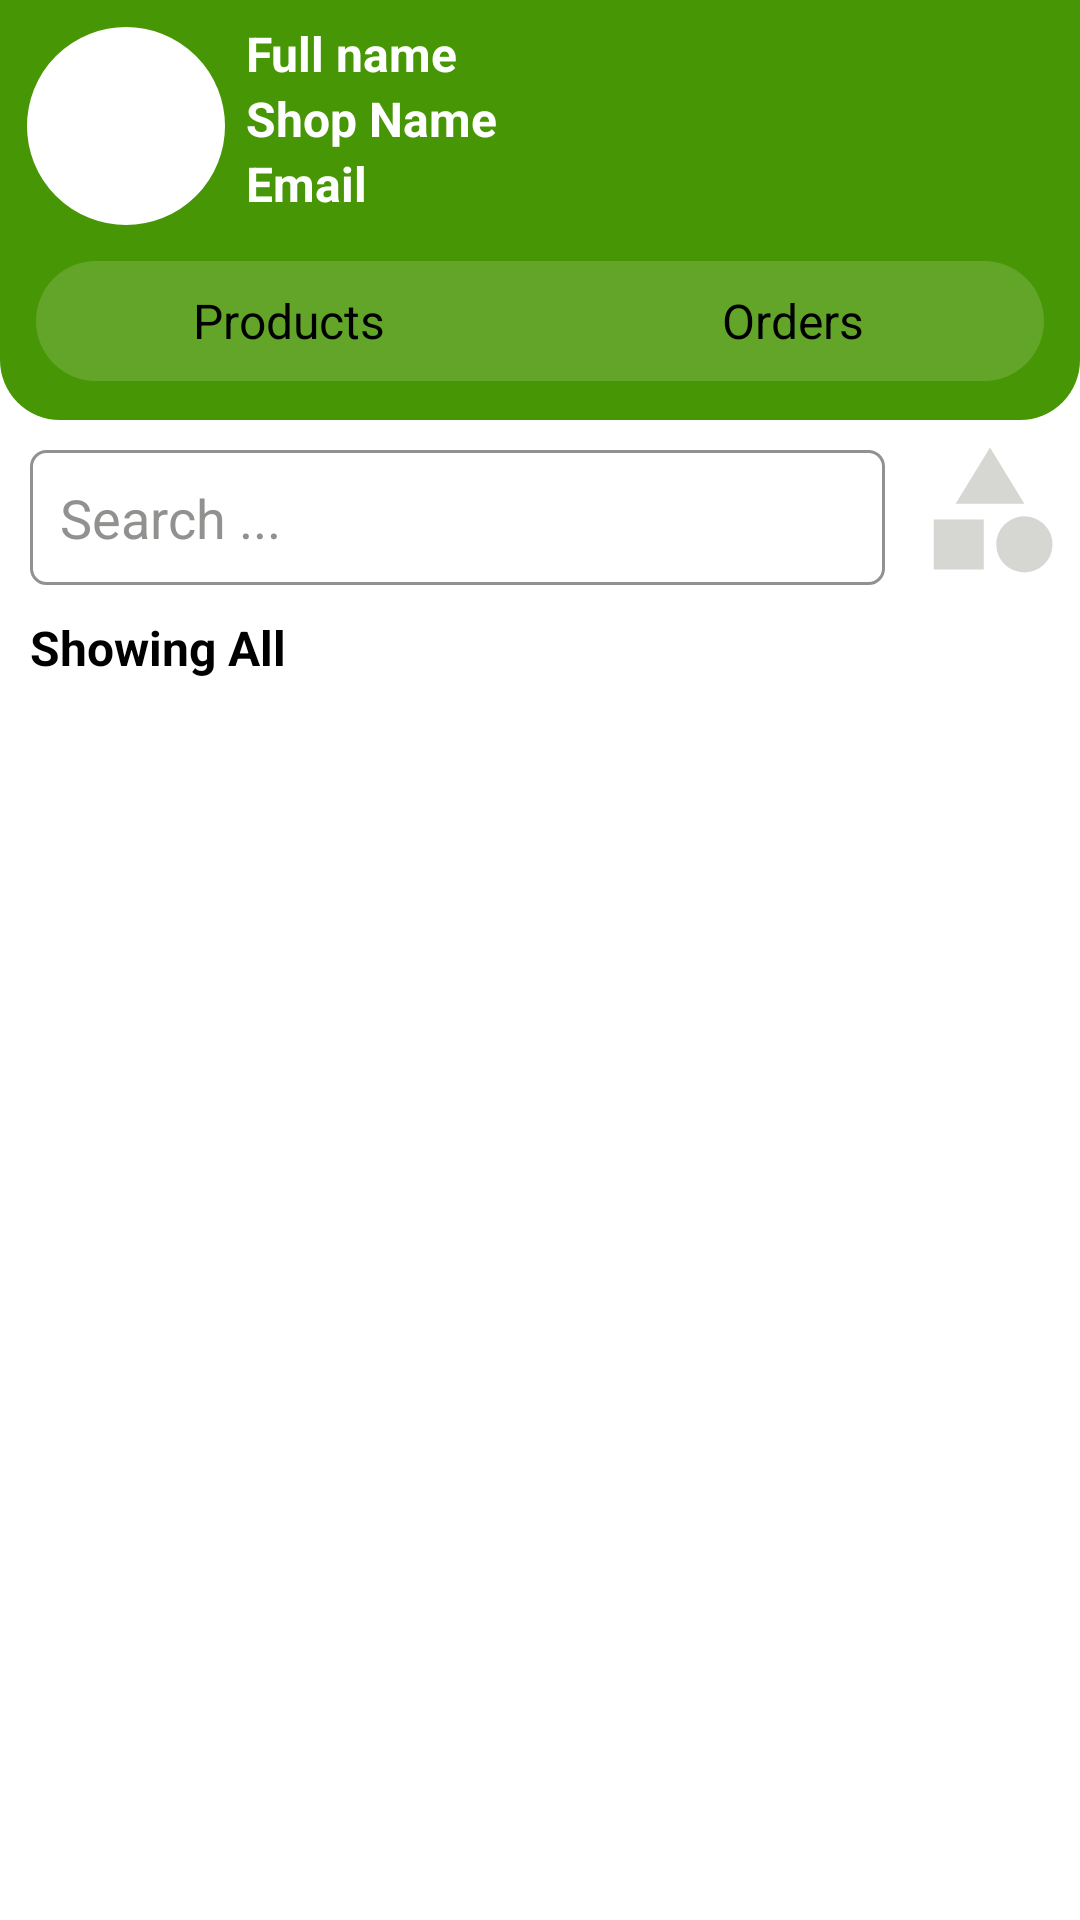

Write the Android layout XML for this screen, with the resource values it uses.
<!-- AndroidManifest.xml: application theme Theme.Grocery_App -->
<!-- res/layout/activity_main_seller.xml -->
<?xml version="1.0" encoding="utf-8"?>
<RelativeLayout xmlns:android="http://schemas.android.com/apk/res/android"
    xmlns:app="http://schemas.android.com/apk/res-auto"
    xmlns:tools="http://schemas.android.com/tools"
    android:layout_width="match_parent"
    android:layout_height="match_parent"
    tools:context=".activities.MainSellerActivity">

    <RelativeLayout
        android:id="@+id/toolbarRl"
        android:layout_width="match_parent"
        android:layout_height="140dp"
        android:background="@drawable/shape_rect01"
        android:padding="7dp">

        <com.google.android.material.imageview.ShapeableImageView
            android:id="@+id/imageProfile"
            android:layout_width="70dp"
            android:scaleType="centerCrop"
            android:layout_marginBottom="5dp"
            app:shapeAppearanceOverlay="@style/Circular"
            android:layout_height="70sp"
            android:background="@drawable/shape_circle02"
            android:src="@drawable/baseline_account_circle_24"/>

        <LinearLayout
            android:layout_width="match_parent"
            android:layout_height="wrap_content"
            android:orientation="vertical"
            android:layout_toEndOf="@id/imageProfile"
            android:layout_marginStart="5dp">

            <TextView
                android:id="@+id/fullNameTv"
                android:layout_width="200dp"
                android:layout_height="wrap_content"
                android:text="@string/full_name"
                android:textSize="16sp"
                android:maxLines="1"
                android:ellipsize="end"
                android:textColor="@color/white"
                android:textStyle="bold"/>

            <TextView
                android:id="@+id/shopNameTv"
                android:layout_width="200dp"
                android:layout_height="wrap_content"
                android:text="@string/shop_name"
                android:textSize="16sp"
                android:maxLines="1"
                android:ellipsize="end"
                android:textColor="@color/white"
                android:textStyle="bold"/>

            <TextView
                android:id="@+id/emailTv"
                android:maxLines="1"
                android:layout_width="match_parent"
                android:layout_height="wrap_content"
                android:text="@string/email"
                android:textSize="16sp"
                android:textColor="@color/white"
                android:textStyle="bold"
                android:ellipsize="end"/>


        </LinearLayout>



        <ImageButton
            android:id="@+id/logoutBtn"
            android:layout_width="40dp"
            android:layout_height="40dp"
            android:background="@color/transparent"
            android:layout_alignParentEnd="true"
            android:src="@drawable/baseline_logout_24"/>

        <ImageButton
            android:id="@+id/editBtn"
            android:layout_width="40dp"
            android:layout_height="40dp"
            android:layout_toStartOf="@id/logoutBtn"
            android:background="@color/transparent"
            android:src="@drawable/baseline_edit_24"/>

        <ImageButton
            android:id="@+id/addProductBtn"
            android:layout_width="40dp"
            android:layout_height="40dp"
            android:layout_toStartOf="@id/editBtn"
            android:background="@color/transparent"
            android:src="@drawable/baseline_add_shopping_cart_24_white"/>

        <LinearLayout
            android:layout_width="match_parent"
            android:layout_height="40dp"
            android:orientation="horizontal"
            android:layout_margin="5dp"
            android:background="@drawable/shape_rect_04_gray"
            android:layout_below="@id/imageProfile">

            <TextView
                android:id="@+id/productTv"
                android:layout_width="0dp"
                android:layout_height="match_parent"
                android:layout_weight="1"
                android:gravity="center"
                android:textColor="@color/black"
                android:text="@string/product"
                android:background="@drawable/shape_rect_04"
                android:textSize="16sp" />

            <TextView
                android:id="@+id/ordersTv"
                android:layout_width="0dp"
                android:gravity="center"
                android:layout_height="match_parent"
                android:layout_weight="1"
                android:textColor="@color/black"
                android:text="@string/orders"
                android:textSize="16sp"/>

        </LinearLayout>
    </RelativeLayout>

    <RelativeLayout
        android:id="@+id/filterRl"
        android:layout_width="match_parent"
        android:layout_height="wrap_content"
        android:layout_below="@+id/toolbarRl">

        <EditText
            android:id="@+id/searchEt"
            android:layout_width="match_parent"
            android:layout_height="45dp"
            android:layout_marginStart="10dp"
            android:layout_marginTop="10dp"
            android:layout_marginEnd="10dp"
            android:layout_marginBottom="10dp"
            android:background="@drawable/shape_rect02"
            android:drawableStart="@drawable/baseline_search_24"
            android:drawablePadding="5dp"
            android:hint="@string/search"
            android:layout_toStartOf="@+id/filterBtn"
            android:padding="10dp"
            android:textColorHint="@color/gray01" />

        <ImageButton
            android:id="@+id/filterBtn"
            android:layout_width="50dp"
            android:layout_height="50dp"
            android:layout_marginTop="5dp"
            android:layout_alignParentEnd="true"
            android:src="@drawable/baseline_category_24"
            android:background="@color/transparent"
            android:scaleType="fitXY"
            android:layout_marginEnd="5dp"/>

        <TextView
            android:id="@+id/filteredTv"
            android:layout_below="@id/searchEt"
            android:layout_width="wrap_content"
            android:layout_height="wrap_content"
            android:text="@string/showing_all"
            android:textColor="@color/black"
            android:textSize="16sp"
            android:textStyle="bold"
            android:layout_marginStart="10dp"/>

    </RelativeLayout>

    <RelativeLayout
        android:id="@+id/productListRl"
        android:layout_below="@id/filterRl"
        android:layout_width="match_parent"
        android:layout_height="match_parent">

        <androidx.recyclerview.widget.RecyclerView
            android:id="@+id/productRec"
            android:layout_width="match_parent"
            android:layout_height="wrap_content"
            tools:listitem="@layout/row_product_seller" />

    </RelativeLayout>

    <RelativeLayout
        android:id="@+id/ordersListRl"
        android:layout_below="@id/filterRl"
        android:layout_width="match_parent"
        android:layout_height="match_parent"
        android:visibility="gone"/>


</RelativeLayout>
<!-- res/layout/row_product_seller.xml (included above) -->
<?xml version="1.0" encoding="utf-8"?>
<androidx.cardview.widget.CardView xmlns:android="http://schemas.android.com/apk/res/android"
    android:layout_width="match_parent"
    android:layout_height="wrap_content"
    xmlns:app="http://schemas.android.com/apk/res-auto"
    app:cardElevation="3dp"
    app:contentPadding="5dp">

    <RelativeLayout
        android:layout_width="match_parent"
        android:layout_height="match_parent">

        <com.google.android.material.imageview.ShapeableImageView
            android:id="@+id/productImage"
            android:layout_width="100dp"
            android:layout_height="100dp"
            android:src="@drawable/baseline_add_shopping_cart_24_colorprimary"
            android:background="@drawable/shape_rect02"
            android:scaleType="fitCenter"/>

        <LinearLayout
            android:id="@+id/infoProductLl"
            android:layout_width="wrap_content"
            android:layout_height="wrap_content"
            android:orientation="vertical"
            android:layout_toEndOf="@+id/productImage"
            android:layout_marginStart="5dp">

            <TextView
                android:id="@+id/discountedNoteTv"
                android:layout_width="wrap_content"
                android:layout_height="wrap_content"
                android:text="@string/_10_off"
                android:padding="3dp"
                android:textSize="16sp"
                android:textColor="@color/red"
                android:background="@drawable/shape_rect_05"/>

            <TextView
                android:id="@+id/titleTv"
                android:layout_width="wrap_content"
                android:layout_height="wrap_content"
                android:text="@string/title"
                android:textColor="@color/black"
                android:layout_marginTop="3dp"/>

            <TextView
                android:id="@+id/quantityTv"
                android:layout_width="wrap_content"
                android:layout_height="wrap_content"
                android:text="@string/quantity"
                android:textColor="@color/black"
                android:layout_marginTop="3dp"/>

            <RelativeLayout
                android:layout_width="wrap_content"
                android:layout_height="wrap_content"
                android:layout_marginTop="3dp">

                <TextView
                    android:id="@+id/discountedPriceTv"
                    android:layout_width="wrap_content"
                    android:layout_height="wrap_content"
                    android:layout_marginEnd="5dp"
                    android:text="@string/_10"/>

                <TextView
                    android:id="@+id/originalPriceTv"
                    android:layout_toEndOf="@+id/discountedPriceTv"
                    android:layout_width="wrap_content"
                    android:layout_height="wrap_content"
                    android:text="@string/_20" />


            </RelativeLayout>

        </LinearLayout>

        <ImageView
            android:layout_width="wrap_content"
            android:layout_height="wrap_content"
            android:src="@drawable/baseline_chevron_right_24"
            android:layout_alignParentEnd="true"
            android:layout_centerVertical="true"/>


    </RelativeLayout>

</androidx.cardview.widget.CardView>
<!-- resources referenced by this layout -->
<resources>
  <color name="black">#FF000000</color>
  <color name="gray01">#919190</color>
  <color name="red">#E81C1C</color>
  <color name="transparent">#00FFFFFF</color>
  <color name="white">#FFFFFFFF</color>
  <!-- drawable baseline_category_24 (drawable) -->
  <vector android:height="24dp" android:tint="#D6D6D2"
      android:viewportHeight="24" android:viewportWidth="24"
      android:width="24dp" xmlns:android="http://schemas.android.com/apk/res/android">
      <path android:fillColor="@android:color/white" android:pathData="M12,2l-5.5,9h11z"/>
      <path android:fillColor="@android:color/white" android:pathData="M17.5,17.5m-4.5,0a4.5,4.5 0,1 1,9 0a4.5,4.5 0,1 1,-9 0"/>
      <path android:fillColor="@android:color/white" android:pathData="M3,13.5h8v8H3z"/>
  </vector>
  <!-- drawable shape_circle02 (drawable) -->
  <?xml version="1.0" encoding="utf-8"?>
  <shape xmlns:android="http://schemas.android.com/apk/res/android"
      android:shape="oval">
  
      <solid android:color="@color/white"/>
      <stroke
          android:color="@color/colorPrimary"
          android:width="2dp"/>
  
  </shape>
  <!-- drawable shape_rect01 (drawable) -->
  <?xml version="1.0" encoding="utf-8"?>
  <shape xmlns:android="http://schemas.android.com/apk/res/android"
      android:shape="rectangle">
  
      <solid android:color="@color/colorPrimary"/>
      <corners android:bottomRightRadius="20dp"
          android:bottomLeftRadius="20dp"/>
  
  </shape>
  <!-- drawable shape_rect02 (drawable) -->
  <?xml version="1.0" encoding="utf-8"?>
  <shape xmlns:android="http://schemas.android.com/apk/res/android"
      android:shape="rectangle">
  
      <stroke android:color="@color/gray01"
          android:width="1dp"/>
  
      <corners android:radius="5dp"/>
  
      <solid android:color="@color/white"/>
  
  </shape>
  <!-- drawable shape_rect_04_gray (drawable) -->
  <?xml version="1.0" encoding="utf-8"?>
  <shape xmlns:android="http://schemas.android.com/apk/res/android">
  
      <solid android:color="#25ffffff"/>
  
      <corners android:radius="50dp"/>
  
  </shape>
  <!-- drawable shape_rect_05 (drawable) -->
  <?xml version="1.0" encoding="utf-8"?>
  <shape android:shape="rectangle" xmlns:android="http://schemas.android.com/apk/res/android">
  
      <solid  android:color="@color/red_transparent"/>
      <corners android:radius="5dp"/>
  
      <stroke android:width="2dp"
          android:color="@color/red"/>
  </shape>
  <string name="_10">$10</string>
  <string name="_10_off">10% off</string>
  <string name="_20">$20</string>
  <string name="email">Email</string>
  <string name="full_name">Full name</string>
  <string name="orders">Orders</string>
  <string name="product">Products</string>
  <string name="quantity">Quantity</string>
  <string name="search">Search ...</string>
  <string name="shop_name">Shop Name</string>
  <string name="showing_all">Showing All</string>
  <string name="title">Title</string>
  <style name="Circular">
          <item name="cornerSize">50%</item>
      </style>
  <style name="Theme.Grocery_App" parent="Theme.MaterialComponents.Light.NoActionBar">
          
          <item name="colorPrimary">@color/colorPrimary</item>
          <item name="colorPrimaryVariant">@color/purple_700</item>
          <item name="colorOnPrimary">@color/white</item>
          
          <item name="colorSecondary">@color/green</item>
          <item name="colorSecondaryVariant">@color/teal_700</item>
          <item name="colorOnSecondary">@color/black</item>
          
          <item name="android:statusBarColor">?attr/colorPrimaryVariant</item>
          
      </style>
  <color name="colorPrimary">#479605</color>
  <color name="red_transparent">#1EF44336</color>
  <color name="purple_700">#FF3700B3</color>
  <color name="green">#4CAF50</color>
  <color name="teal_700">#FF018786</color>
</resources>
